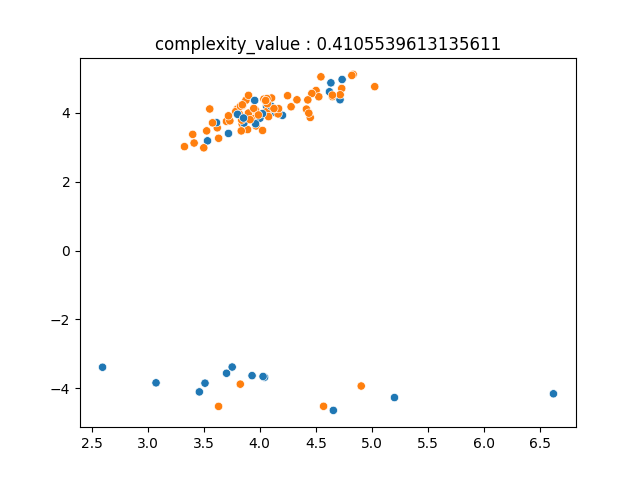

The file beside this chart, header and first rows:
3.964878562698030517e+00, 4.045493987018414117e+00, 1.000000000000000000e+00
3.891461620104023300e+00, 3.516457267117877983e+00, 1.000000000000000000e+00
6.620894550890983332e+00, -4.162137178878836608e+00, 0.000000000000000000e+00
4.202779237507932919e+00, 3.930209755615106548e+00, 0.000000000000000000e+00
3.461197689463089588e+00, -4.107386130237893340e+00, 0.000000000000000000e+00
4.137617484013407676e+00, 4.015508674176924586e+00, 0.000000000000000000e+00
3.074516197550620333e+00, -3.843814532546648177e+00, 0.000000000000000000e+00
3.967472703786487198e+00, 3.622127662337971010e+00, 1.000000000000000000e+00
4.043212010443236970e+00, -3.682436260221074065e+00, 0.000000000000000000e+00
4.634911425914762795e+00, 4.874416052810742528e+00, 0.000000000000000000e+00
3.620972711839304470e+00, 3.567977041390191228e+00, 1.000000000000000000e+00
4.072355803990518552e+00, 4.212869892822435069e+00, 1.000000000000000000e+00
4.648229777972643362e+00, 4.474638481694635850e+00, 1.000000000000000000e+00
3.846802172057032898e+00, 4.211930072088202692e+00, 1.000000000000000000e+00
3.876614234183559660e+00, 4.368673636618010114e+00, 1.000000000000000000e+00
3.799805586234147992e+00, 4.115149848447556380e+00, 1.000000000000000000e+00
3.721003752273015053e+00, 3.403610353151411694e+00, 0.000000000000000000e+00
3.328168114597189309e+00, 3.020998084287889629e+00, 1.000000000000000000e+00
4.279629705106566817e+00, 4.179700950729444919e+00, 1.000000000000000000e+00
3.526321173579356927e+00, 3.478805261114216840e+00, 1.000000000000000000e+00
4.502424078100302651e+00, 4.652592829193070045e+00, 1.000000000000000000e+00
3.614121776186999924e+00, 3.717892017682234318e+00, 0.000000000000000000e+00
3.703709432255626766e+00, -3.565804047730749549e+00, 0.000000000000000000e+00
4.731524280148273753e+00, 4.711174040270544872e+00, 1.000000000000000000e+00
3.944917562876663730e+00, 3.830469837727555671e+00, 1.000000000000000000e+00
3.816126382489416269e+00, 3.978536390574271220e+00, 1.000000000000000000e+00
3.785610569607041676e+00, 4.039635733988845345e+00, 1.000000000000000000e+00
4.834024125643732184e+00, 5.119982863045730248e+00, 1.000000000000000000e+00
4.082957769973072359e+00, 4.146429546671479116e+00, 0.000000000000000000e+00
3.994249852317472982e+00, 3.913052022268631358e+00, 1.000000000000000000e+00
3.899886985892336622e+00, 4.510534372444404916e+00, 1.000000000000000000e+00
3.754067479753411263e+00, -3.384698861098661915e+00, 0.000000000000000000e+00
3.842816283969853419e+00, 3.680116454647422763e+00, 1.000000000000000000e+00
4.569506165874098969e+00, -4.525968118938818563e+00, 1.000000000000000000e+00
4.526892070522323230e+00, 4.470232154455812790e+00, 1.000000000000000000e+00
4.037276764989337963e+00, 4.402458633570561553e+00, 1.000000000000000000e+00
4.163765925048826588e+00, 3.972017394185509254e+00, 1.000000000000000000e+00
4.332056813577549903e+00, 4.381780195077993767e+00, 1.000000000000000000e+00
3.553789958477624911e+00, 4.115214639801800800e+00, 1.000000000000000000e+00
4.656836582953332027e+00, -4.645124468783667027e+00, 0.000000000000000000e+00
4.060777140694328935e+00, 4.194763911523024191e+00, 0.000000000000000000e+00
3.414352534498311442e+00, 3.125653037524393607e+00, 1.000000000000000000e+00
4.050789276329622268e+00, 4.349729408544884102e+00, 1.000000000000000000e+00
4.622124736625684349e+00, 4.615288486761100373e+00, 0.000000000000000000e+00
4.248488152140375007e+00, 4.501329533926733184e+00, 1.000000000000000000e+00
3.899262223555991280e+00, 3.996246297727282570e+00, 1.000000000000000000e+00
2.597191163239121359e+00, -3.390904634003198304e+00, 0.000000000000000000e+00
3.859369055097489287e+00, 3.707691259632145186e+00, 0.000000000000000000e+00
4.105703579298572770e+00, 4.434111808653322662e+00, 1.000000000000000000e+00
3.578634275329232839e+00, 3.712587603845501238e+00, 1.000000000000000000e+00
4.064437520178786123e+00, 4.416566216440015680e+00, 1.000000000000000000e+00
3.827861919375425526e+00, 4.197286378432363740e+00, 1.000000000000000000e+00
4.063042243131122611e+00, 4.040708476122139459e+00, 1.000000000000000000e+00
4.001628627193313470e+00, 3.846332321125098819e+00, 0.000000000000000000e+00
3.839161054641662130e+00, 3.791767394667074687e+00, 1.000000000000000000e+00
4.130542580502720718e+00, 4.116592523312671226e+00, 1.000000000000000000e+00
4.734996333307817551e+00, 4.972041013871908000e+00, 0.000000000000000000e+00
3.954684029591613470e+00, 4.363598528918680941e+00, 0.000000000000000000e+00
4.168124987922237956e+00, 4.124480318037507587e+00, 1.000000000000000000e+00
4.716233438320371896e+00, 4.383345130945110135e+00, 0.000000000000000000e+00
3.534046994602554559e+00, 3.189272942177542980e+00, 0.000000000000000000e+00
... 39 more rows
